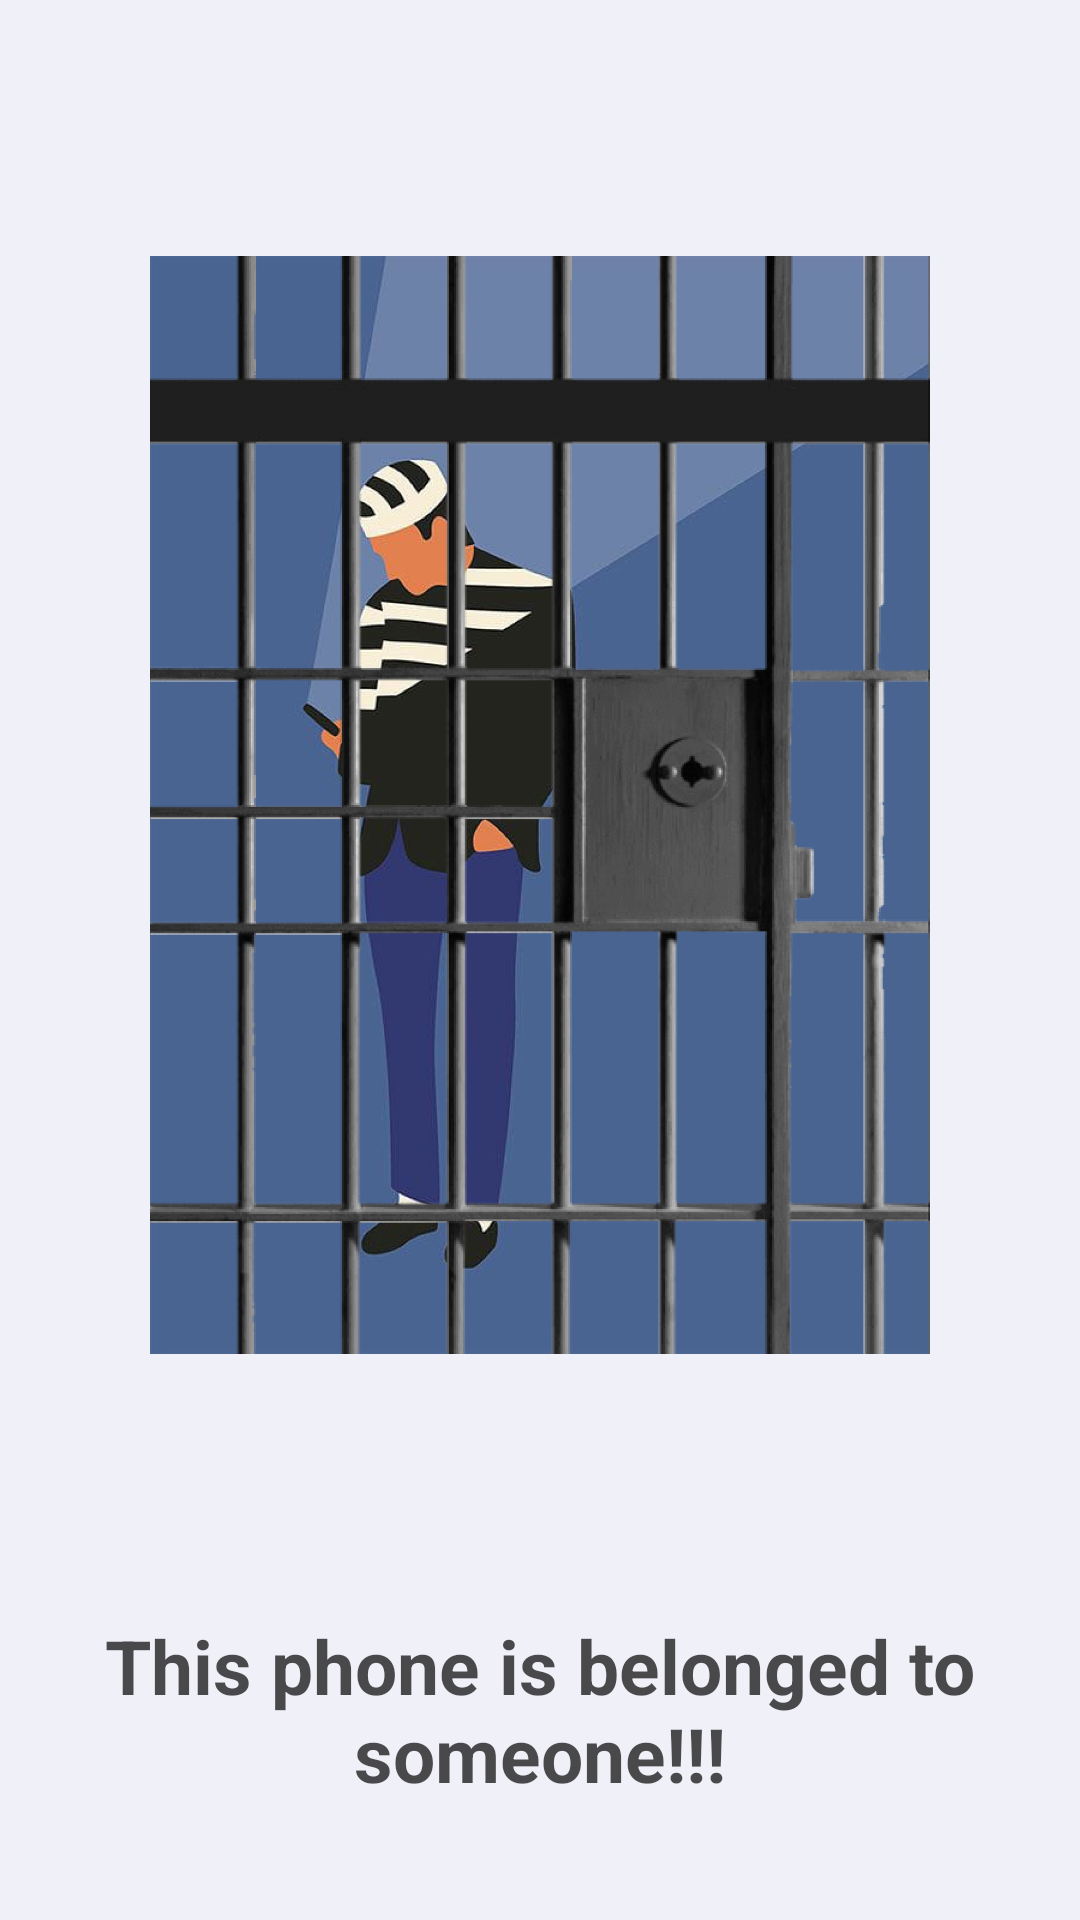

Android layout source for this screen:
<!-- AndroidManifest.xml: application theme mainTheme -->
<!-- res/layout/activity_alert_screen.xml -->
<?xml version="1.0" encoding="utf-8"?>
<androidx.appcompat.widget.LinearLayoutCompat xmlns:android="http://schemas.android.com/apk/res/android"
    xmlns:app="http://schemas.android.com/apk/res-auto"
    xmlns:tools="http://schemas.android.com/tools"
    android:layout_width="match_parent"
    android:layout_height="match_parent"
    tools:context=".AlertScreen"
    android:background="@color/backgroundColor"
    android:id="@+id/alertscreen">












    <androidx.appcompat.widget.LinearLayoutCompat
        android:layout_width="match_parent"
        android:layout_height="match_parent"
        android:orientation="vertical"
        android:gravity="center">

        <ImageView
            android:layout_width="match_parent"
            android:layout_height="400dp"
            android:layout_margin="50dp"
            android:src="@drawable/jail"
            android:elevation="10dp"
            android:scaleType="fitCenter"
            />

        <TextView
            android:layout_width="match_parent"
            android:layout_height="wrap_content"
            android:layout_margin="20dp"
            android:text="This phone is belonged to someone!!!"
            android:textColor="@color/black"
            android:textAlignment="center"
            android:layout_gravity="center"
            android:textSize="25sp"
            android:textStyle="bold"
            android:alpha="0.7"
            android:id="@+id/textalert"/>

    </androidx.appcompat.widget.LinearLayoutCompat>



</androidx.appcompat.widget.LinearLayoutCompat>
<!-- resources referenced by this layout -->
<resources>
  <color name="backgroundColor">#F0F0F8</color>
  <color name="black">#FF000000</color>
  <!-- drawable jail: jpg bitmap (drawable-v24, 761601 bytes) -->
  <style name="mainTheme" parent="Theme.AppCompat.NoActionBar">
          <item name="windowActionBar">false</item>
          <item name="windowNoTitle">true</item>
      </style>
</resources>
